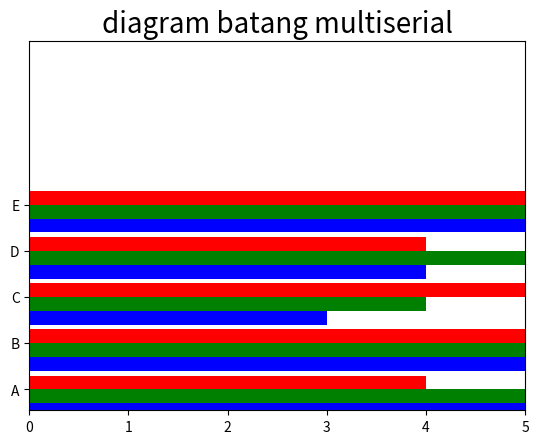

Python code for this plot:
import matplotlib.pyplot as plt
import numpy as np
index =  np.arange(5)
values1 = [5,7,3,4,6]
values2 = [6,5,4,5,5]
values3 = [4,6,5,4,6]
bw = 0.3
plt.axis([0,5,0,8])
plt.title('diagram batang multiserial',fontsize=20)
plt.barh(index,values1,bw,color='b')
plt.barh(index+bw,values2,bw,color='g')
plt.barh(index+2*bw,values3,bw,color='r')
plt.yticks(index+1.5*bw,['A','B','C','D','E'])
plt.show()
